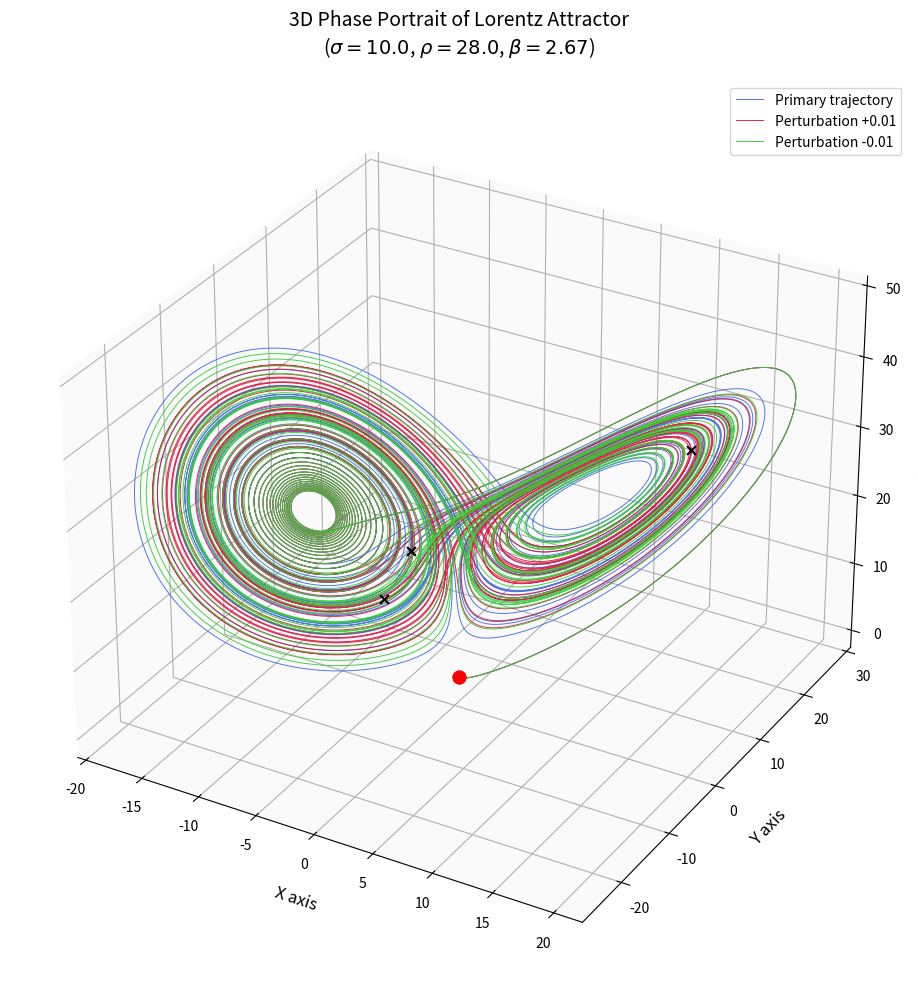

Write the Python code that produced this figure.
# Lorentz Attractor (plot for three initial condition with slite perturbation) 

import numpy as np
from scipy.integrate import odeint
import matplotlib.pyplot as plt
from mpl_toolkits.mplot3d import Axes3D

# Lorentz system parameters (chaotic regime)
sigma = 10.0    # Prandtl number
rho = 28.0      # Rayleigh number
beta = 8.0/3.0  # Geometric parameter

# Define the Lorentz system ODEs
def lorentz_system(state, t):
    x, y, z = state
    dxdt = sigma * (y - x)
    dydt = x * (rho - z) - y
    dzdt = x * y - beta * z
    return [dxdt, dydt, dzdt]

# Time array (long enough to see chaotic behavior)
t = np.linspace(0, 50, 50000)  # Increased resolution

# Initial conditions (slightly perturbed)
initial_conditions = [
    [0.0, 1.0, 1.05],   # Main trajectory
    [0.0, 1.01, 1.05],  # Slightly perturbed
    [0.0, 0.99, 1.05]   # Another perturbation
]

# Create figure
plt.figure(figsize=(12, 10))
ax = plt.axes(projection='3d')

# Plot each trajectory
colors = ['royalblue', 'crimson', 'limegreen']
labels = ['Primary trajectory', 'Perturbation +0.01', 'Perturbation -0.01']

for i, (ic, color, label) in enumerate(zip(initial_conditions, colors, labels)):
    solution = odeint(lorentz_system, ic, t)
    x, y, z = solution.T
    
    # Plot the 3D trajectory
    ax.plot(x, y, z, lw=0.7, color=color, alpha=0.9, label=label)
    
    # Mark initial and final points
    ax.scatter(*ic, color='red', s=80, marker='o', depthshade=False)
    ax.scatter(x[-1], y[-1], z[-1], color='black', s=40, marker='x', depthshade=False)

# Visualization enhancements
ax.set_xlabel('X axis', fontsize=12, labelpad=10)
ax.set_ylabel('Y axis', fontsize=12, labelpad=10)
ax.set_zlabel('Z axis', fontsize=12, labelpad=10)
ax.set_title('3D Phase Portrait of Lorentz Attractor\n' + 
             fr'($\sigma={sigma}$, $\rho={rho}$, $\beta={beta:.2f}$)', 
             fontsize=14, pad=20)


# Add legend and grid
ax.legend(loc='upper right', fontsize=10)
ax.grid(True)
ax.xaxis.set_pane_color((0.98, 0.98, 0.98, 0.9))
ax.yaxis.set_pane_color((0.98, 0.98, 0.98, 0.9))
ax.zaxis.set_pane_color((0.98, 0.98, 0.98, 0.9))

# Save high-quality image
plt.savefig('lorentz_3d.png', dpi=300, bbox_inches='tight')

plt.tight_layout()
plt.show()
